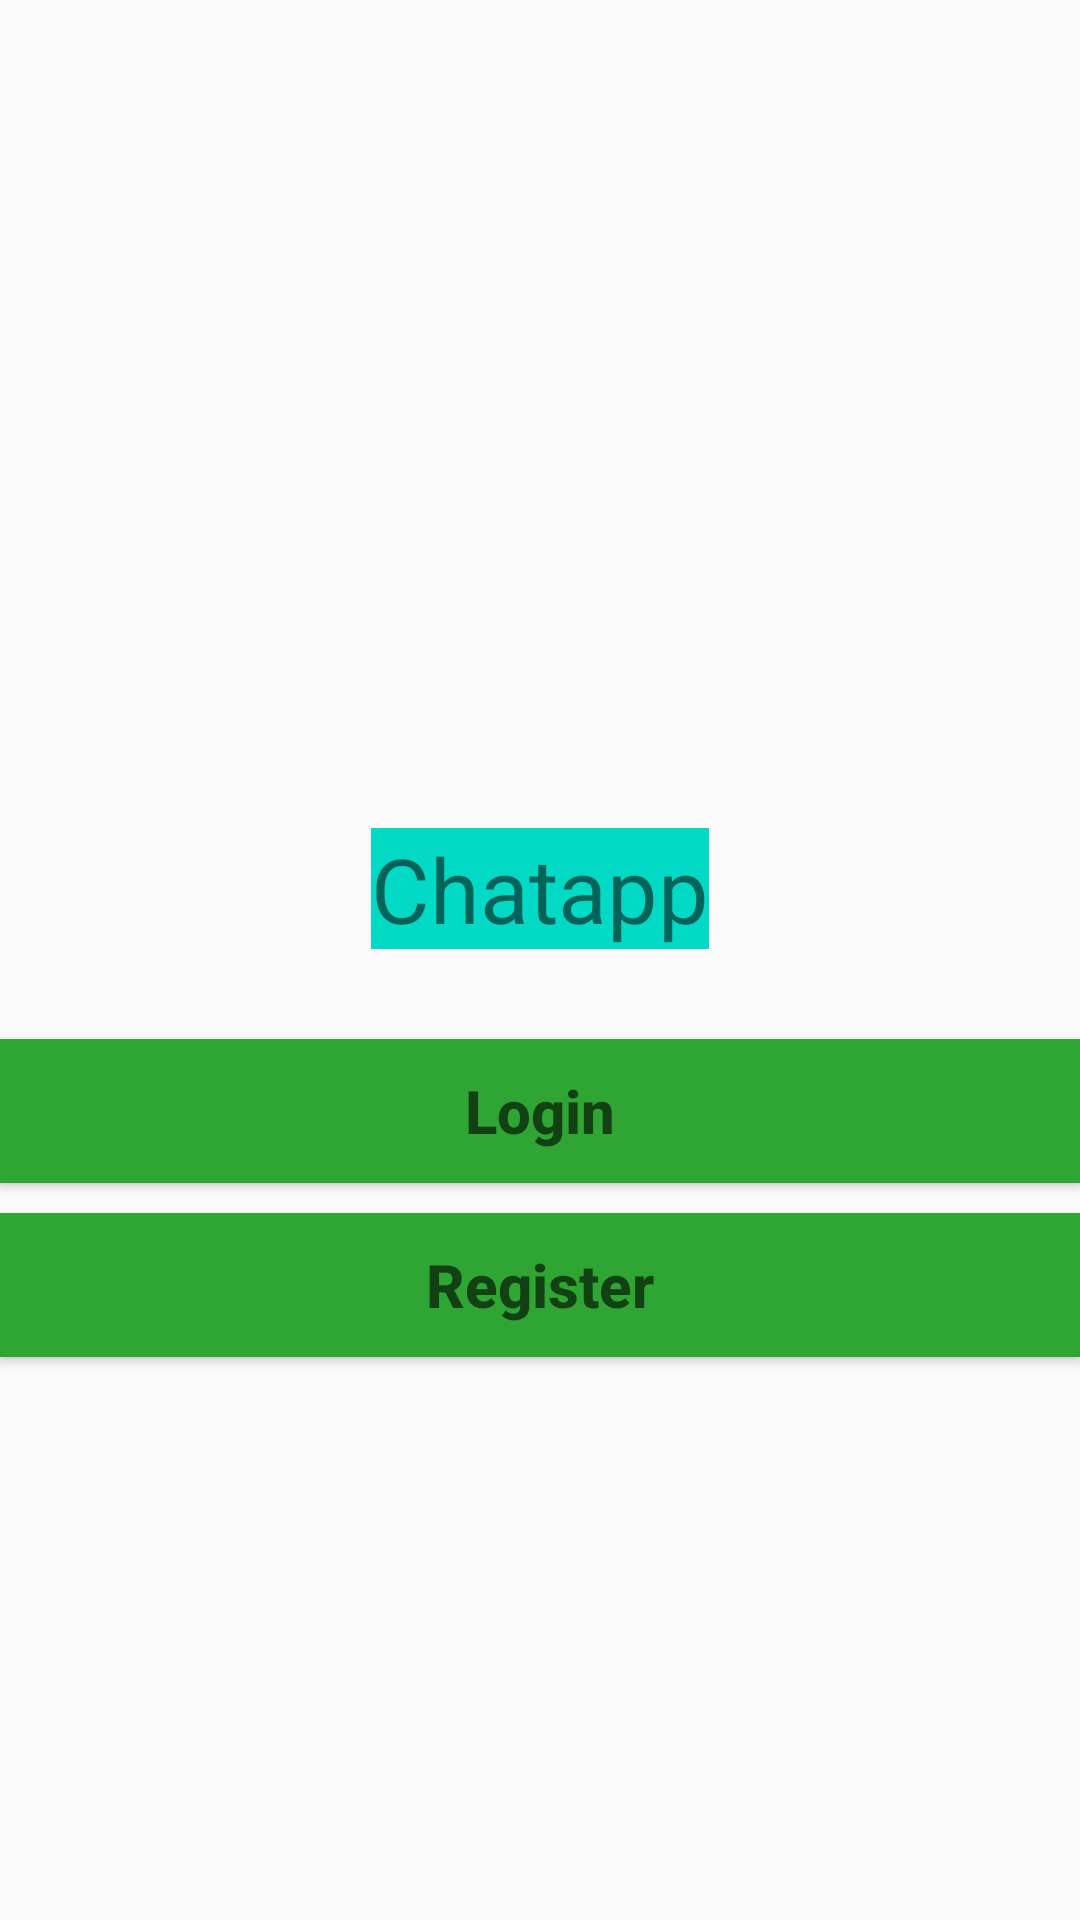

Reconstruct the res/layout file that produces this screen, plus the resources it refers to.
<!-- AndroidManifest.xml: application theme AppTheme -->
<!-- res/layout/activity_start.xml -->
<?xml version="1.0" encoding="utf-8"?>
<RelativeLayout xmlns:android="http://schemas.android.com/apk/res/android"
    xmlns:app="http://schemas.android.com/apk/res-auto"
    xmlns:tools="http://schemas.android.com/tools"
    android:layout_width="match_parent"
    android:layout_height="match_parent"
    tools:context=".StartActivity">

    <TextView
        android:id="@+id/titleapp"
        android:layout_width="wrap_content"
        android:layout_height="wrap_content"
        android:layout_alignParentTop="true"
        android:layout_centerHorizontal="true"
        android:layout_marginTop="276dp"
        android:gravity="center"
        android:text="Chatapp"
        android:textSize="30sp"
        android:layout_marginBottom="30dp"
        android:background="@color/colorAccent"
        />
    <Button
        android:id="@+id/login"
        android:layout_width="match_parent"
        android:layout_height="wrap_content"
        android:layout_below="@+id/titleapp"
        android:hint="Login"
        android:textStyle="bold"
        android:textSize="20dp"
        android:background="#2FA533"
        />
    <Button
        android:id="@+id/register"
        android:layout_width="match_parent"
        android:layout_height="wrap_content"
        android:layout_below="@+id/login"
        android:hint="Register"
        android:layout_marginTop="10dp"
        android:textStyle="bold"
        android:textSize="20dp"
        android:background="#2FA533"
        />

</RelativeLayout>
<!-- resources referenced by this layout -->
<resources>
  <color name="colorAccent">#03DAC5</color>
  <style name="AppTheme" parent="Theme.AppCompat.Light.NoActionBar">
          
          <item name="colorPrimary">@color/colorPrimary</item>
          <item name="colorPrimaryDark">@color/colorPrimaryDark</item>
          <item name="colorAccent">@color/colorAccent</item>
      </style>
  <color name="colorPrimary">#6200EE</color>
  <color name="colorPrimaryDark">#0576FF</color>
</resources>
